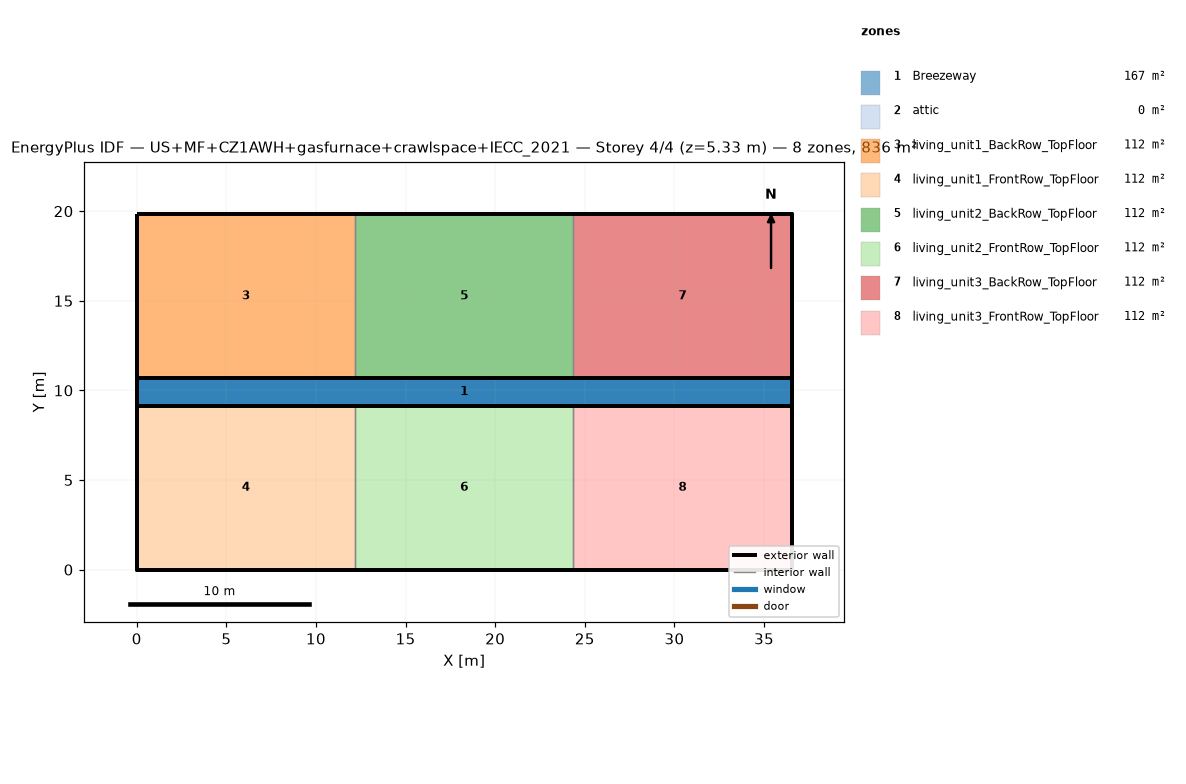
=== STOREY PLAN SPEC (per zone: floor XY polygon, exterior-wall plan segments, windows/doors) ===
zone 1: Breezeway  (167.0 m²)
  floor: (36.54, 9.16) (0.00, 9.16) (0.00, 10.68) (36.54, 10.68)
  floor: (36.54, 9.16) (0.00, 9.16) (0.00, 10.68) (36.54, 10.68)
  floor: (36.54, 9.16) (0.00, 9.16) (0.00, 10.68) (36.54, 10.68)
zone 2: attic  (0.0 m²)
  exterior wall: (36.54, 0.00) – (36.54, 19.84) – (36.54, 9.92)  [29.8 m]
  exterior wall: (0.00, 19.84) – (0.00, 0.00) – (0.00, 9.92)  [29.8 m]
zone 3: living_unit1_BackRow_TopFloor  (111.5 m²)
  floor: (12.18, 10.68) (0.00, 10.68) (0.00, 19.84) (12.18, 19.84)
  exterior wall: (12.18, 19.84) – (0.00, 19.84)  [12.2 m]
  exterior wall: (0.00, 19.84) – (0.00, 10.68)  [9.2 m]
  exterior wall: (0.00, 10.68) – (12.18, 10.68)  [12.2 m]
  interior walls: 1
zone 4: living_unit1_FrontRow_TopFloor  (111.5 m²)
  floor: (12.18, 0.00) (0.00, 0.00) (0.00, 9.16) (12.18, 9.16)
  exterior wall: (0.00, 0.00) – (12.18, 0.00)  [12.2 m]
  exterior wall: (0.00, 9.16) – (0.00, 0.00)  [9.2 m]
  exterior wall: (12.18, 9.16) – (0.00, 9.16)  [12.2 m]
  interior walls: 1
zone 5: living_unit2_BackRow_TopFloor  (111.5 m²)
  floor: (24.36, 10.68) (12.18, 10.68) (12.18, 19.84) (24.36, 19.84)
  exterior wall: (12.18, 10.68) – (24.36, 10.68)  [12.2 m]
  exterior wall: (24.36, 19.84) – (12.18, 19.84)  [12.2 m]
  interior walls: 2
zone 6: living_unit2_FrontRow_TopFloor  (111.5 m²)
  floor: (24.36, 0.00) (12.18, 0.00) (12.18, 9.16) (24.36, 9.16)
  exterior wall: (12.18, 0.00) – (24.36, 0.00)  [12.2 m]
  exterior wall: (24.36, 9.16) – (12.18, 9.16)  [12.2 m]
  interior walls: 2
zone 7: living_unit3_BackRow_TopFloor  (111.5 m²)
  floor: (36.54, 10.68) (24.36, 10.68) (24.36, 19.84) (36.54, 19.84)
  exterior wall: (36.54, 10.68) – (36.54, 19.84)  [9.2 m]
  exterior wall: (36.54, 19.84) – (24.36, 19.84)  [12.2 m]
  exterior wall: (24.36, 10.68) – (36.54, 10.68)  [12.2 m]
  interior walls: 1
zone 8: living_unit3_FrontRow_TopFloor  (111.5 m²)
  floor: (36.54, 0.00) (24.36, 0.00) (24.36, 9.16) (36.54, 9.16)
  exterior wall: (24.36, 0.00) – (36.54, 0.00)  [12.2 m]
  exterior wall: (36.54, 0.00) – (36.54, 9.16)  [9.2 m]
  exterior wall: (36.54, 9.16) – (24.36, 9.16)  [12.2 m]
  interior walls: 1

=== DERIVED (storey summary) ===
Building: US+MF+CZ1AWH+gasfurnace+crawlspace+IECC_2021
Storey: 4 of 4  (floor level z = 5.33 m)
Storey gross floor area: 836.2 m²
Zones on this storey: 8
  - Breezeway: floor 167.0 m²
  - attic: floor 0.0 m²; exterior wall 59.5 m (81.9 m²); WWR 0.0%
  - living_unit1_BackRow_TopFloor: floor 111.5 m²; exterior wall 33.5 m (86.9 m²); WWR 0.0%
  - living_unit1_FrontRow_TopFloor: floor 111.5 m²; exterior wall 33.5 m (86.9 m²); WWR 0.0%
  - living_unit2_BackRow_TopFloor: floor 111.5 m²; exterior wall 24.4 m (63.1 m²); WWR 0.0%
  - living_unit2_FrontRow_TopFloor: floor 111.5 m²; exterior wall 24.4 m (63.1 m²); WWR 0.0%
  - living_unit3_BackRow_TopFloor: floor 111.5 m²; exterior wall 33.5 m (86.9 m²); WWR 0.0%
  - living_unit3_FrontRow_TopFloor: floor 111.5 m²; exterior wall 33.5 m (86.9 m²); WWR 0.0%
Zone adjacency (shared interzone walls):
  - living_unit1_BackRow_TopFloor ↔ living_unit2_BackRow_TopFloor
  - living_unit1_FrontRow_TopFloor ↔ living_unit2_FrontRow_TopFloor
  - living_unit2_BackRow_TopFloor ↔ living_unit3_BackRow_TopFloor
  - living_unit2_FrontRow_TopFloor ↔ living_unit3_FrontRow_TopFloor